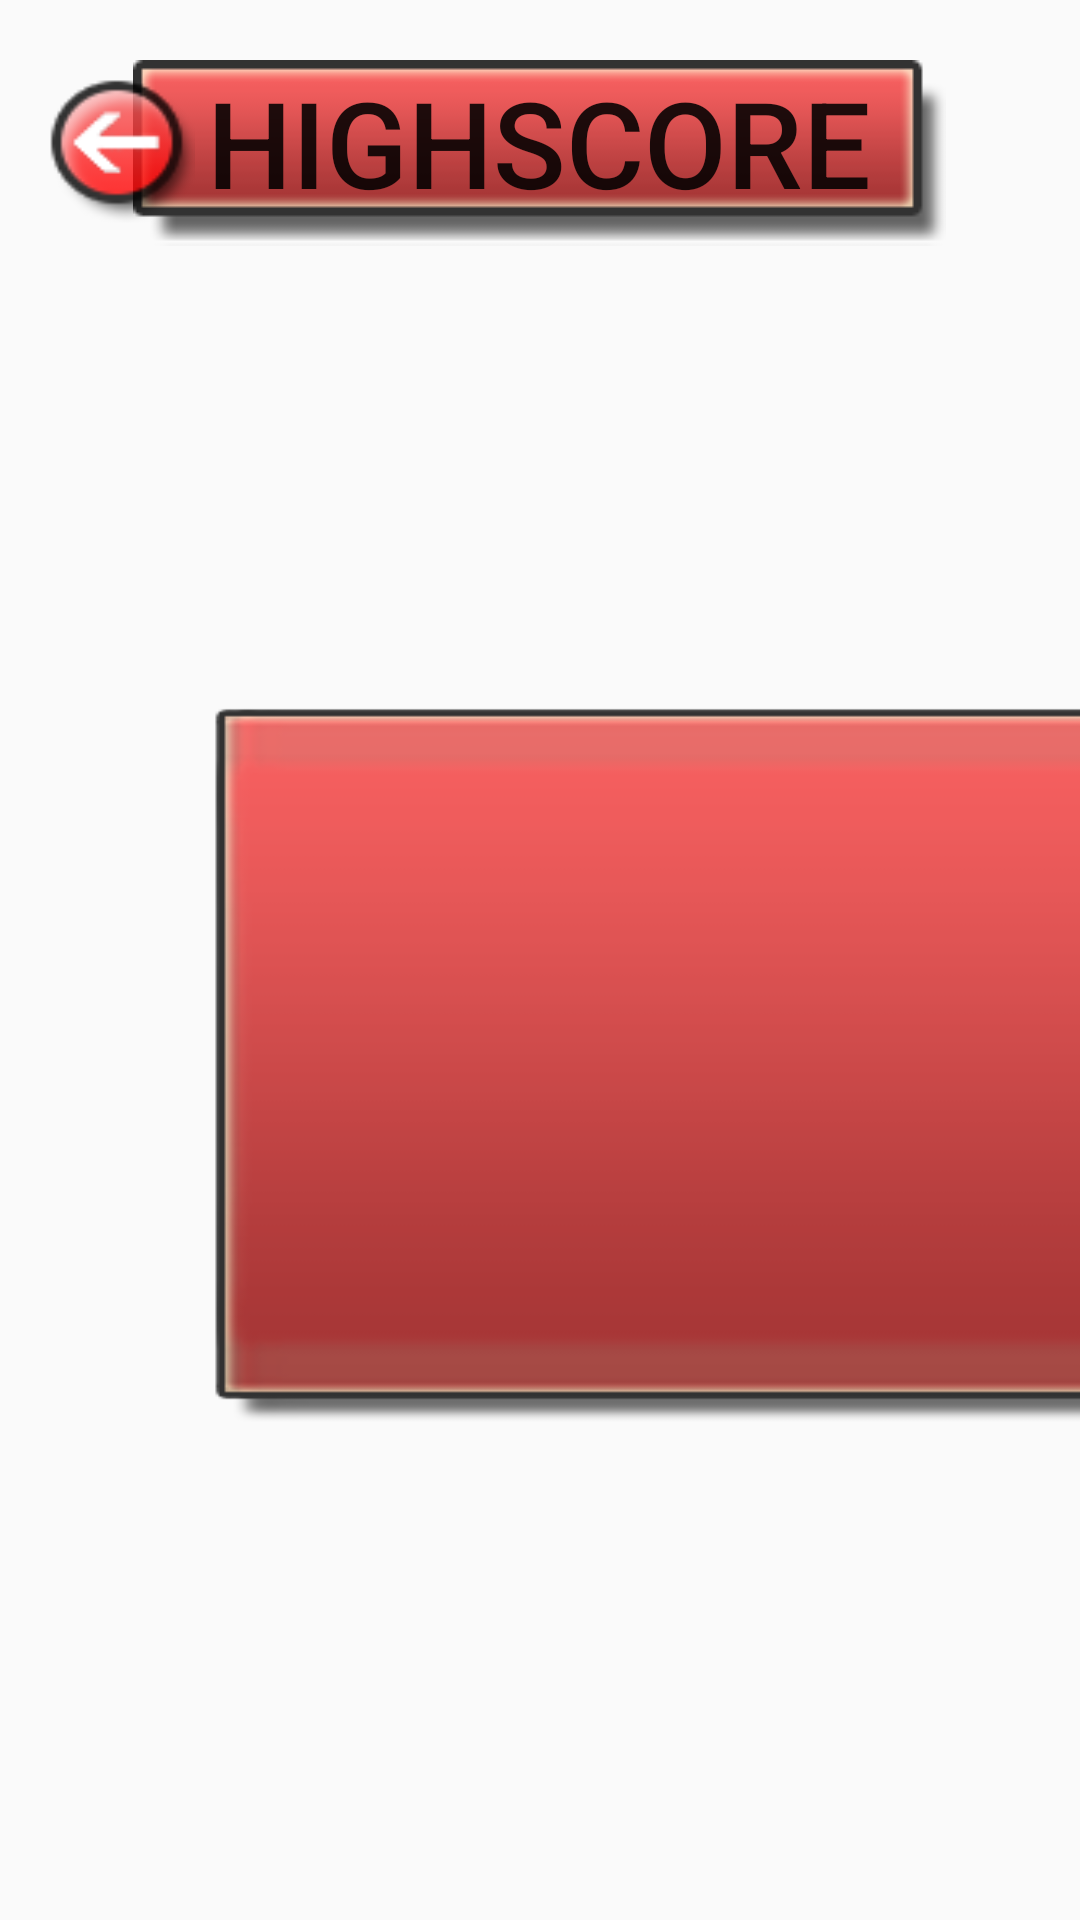

Reconstruct the res/layout file that produces this screen, plus the resources it refers to.
<!-- AndroidManifest.xml: application theme AppTheme -->
<!-- res/layout/fragment_highscore.xml -->
<FrameLayout xmlns:android="http://schemas.android.com/apk/res/android"
    xmlns:tools="http://schemas.android.com/tools" android:layout_width="match_parent"
    android:layout_height="match_parent" tools:context="mattias.andersson.onky.Highscore"
    android:background="@drawable/backgroundfull">

    

    <HorizontalScrollView
        android:layout_width="wrap_content"
        android:layout_height="250dp"
        android:id="@+id/horizontalScrollView2"
        android:layout_gravity="center"
        android:nestedScrollingEnabled="false"
        android:scrollbars="none"
        android:layout_marginTop="30dp">

        <TableRow
            android:layout_width="fill_parent"
            android:layout_height="fill_parent">

            <ImageView
                android:layout_width="wrap_content"
                android:layout_height="250dp"
                android:id="@+id/onkyscore"
                android:background="@drawable/highscoremenu"
                android:layout_marginTop="7dp"
                android:layout_marginLeft="65dp" />

            <ImageView
                android:layout_width="wrap_content"
                android:layout_height="250dp"
                android:id="@+id/onlinescore"
                android:background="@drawable/highscoremenublue"
                android:layout_marginTop="7dp"
                android:layout_marginLeft="20dp"
                android:layout_marginRight="70dp" />
        </TableRow>
    </HorizontalScrollView>

    <RelativeLayout
        android:layout_width="match_parent"
        android:layout_height="85dp"
        android:gravity="center">

        <Button
            android:layout_width="wrap_content"
            android:layout_height="wrap_content"
            android:text="HIGHSCORE"
            android:id="@+id/highscorehigh"
            android:background="@drawable/menubar"
            android:textSize="40dp"
            android:paddingBottom="7dp"
            android:layout_marginTop="17dp"
            android:layout_marginLeft="0dp" />

    </RelativeLayout>

    <Button
        android:layout_width="50dp"
        android:layout_height="50dp"
        android:id="@+id/HighBackButton"
        android:layout_alignParentTop="true"
        android:layout_alignParentStart="true"
        android:layout_marginTop="25dp"
        android:background="@drawable/backbutton"
        android:layout_marginLeft="15dp" />

</FrameLayout>
<!-- resources referenced by this layout -->
<resources>
  <!-- drawable backbutton: png bitmap (drawable, 5394 bytes) -->
  <!-- drawable highscoremenu: png bitmap (drawable, 10679 bytes) -->
  <!-- drawable highscoremenublue: png bitmap (drawable, 11194 bytes) -->
  <!-- drawable menubar: png bitmap (drawable, 4156 bytes) -->
  <style name="AppTheme" parent="Theme.AppCompat.Light.DarkActionBar">
          
  
      </style>
</resources>
